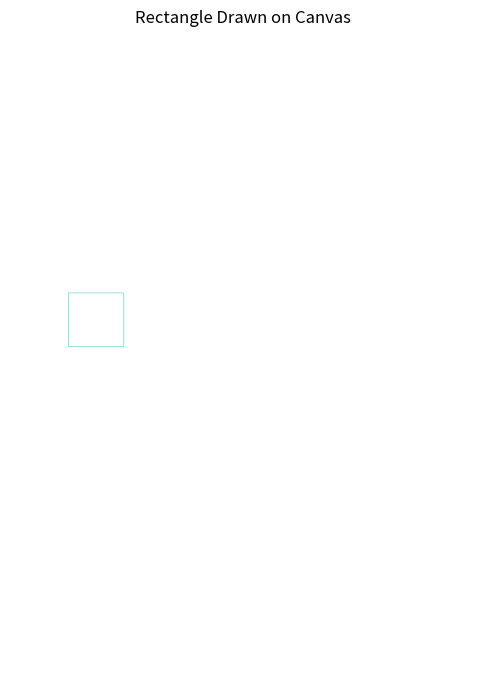

This chart was generated by the following Python code:
import matplotlib.pyplot as plt
from PIL import Image, ImageDraw

# 假设画布大小（以topPercent等字段为参考估计，假设整体高度为1555px，宽度为1118px）
canvas_width = 1118
canvas_height = 1555

# 原始数据
rect_data = {
    'strokeStyle': 'rgba(7, 193, 175, 1)',
    'topPercent': 0.4045016077170418,
    'lineWidth': 1,
    'pTop': 0,
    'widthPercent': 0.11896243291592129,
    'top': 629,
    'left': 140,
    'width': 133,
    'pLeft': 0,
    'ID': 'edcda71c-4049-45eb-af08-db33549618dd',
    'ErrorCode': 0,
    'leftPercent': 0.1252236135957066,
    'height': 129,
    'heightPercent': 0.08295819935691319
}

# 创建空白图像
image = Image.new("RGB", (canvas_width, canvas_height), (255, 255, 255))
draw = ImageDraw.Draw(image)

# 解析颜色
rgba = (7, 193, 175, 255)  # 转换为不透明的 RGBA

# 获取矩形框位置和大小
left = rect_data['left']
top = rect_data['top']
right = left + rect_data['width']
bottom = top + rect_data['height']

# 绘制矩形
draw.rectangle([left, top, right, bottom], outline=rgba, width=rect_data['lineWidth'])

# 显示图像
plt.figure(figsize=(6, 9))
plt.imshow(image)
plt.axis("off")
plt.title("Rectangle Drawn on Canvas")
plt.show()
